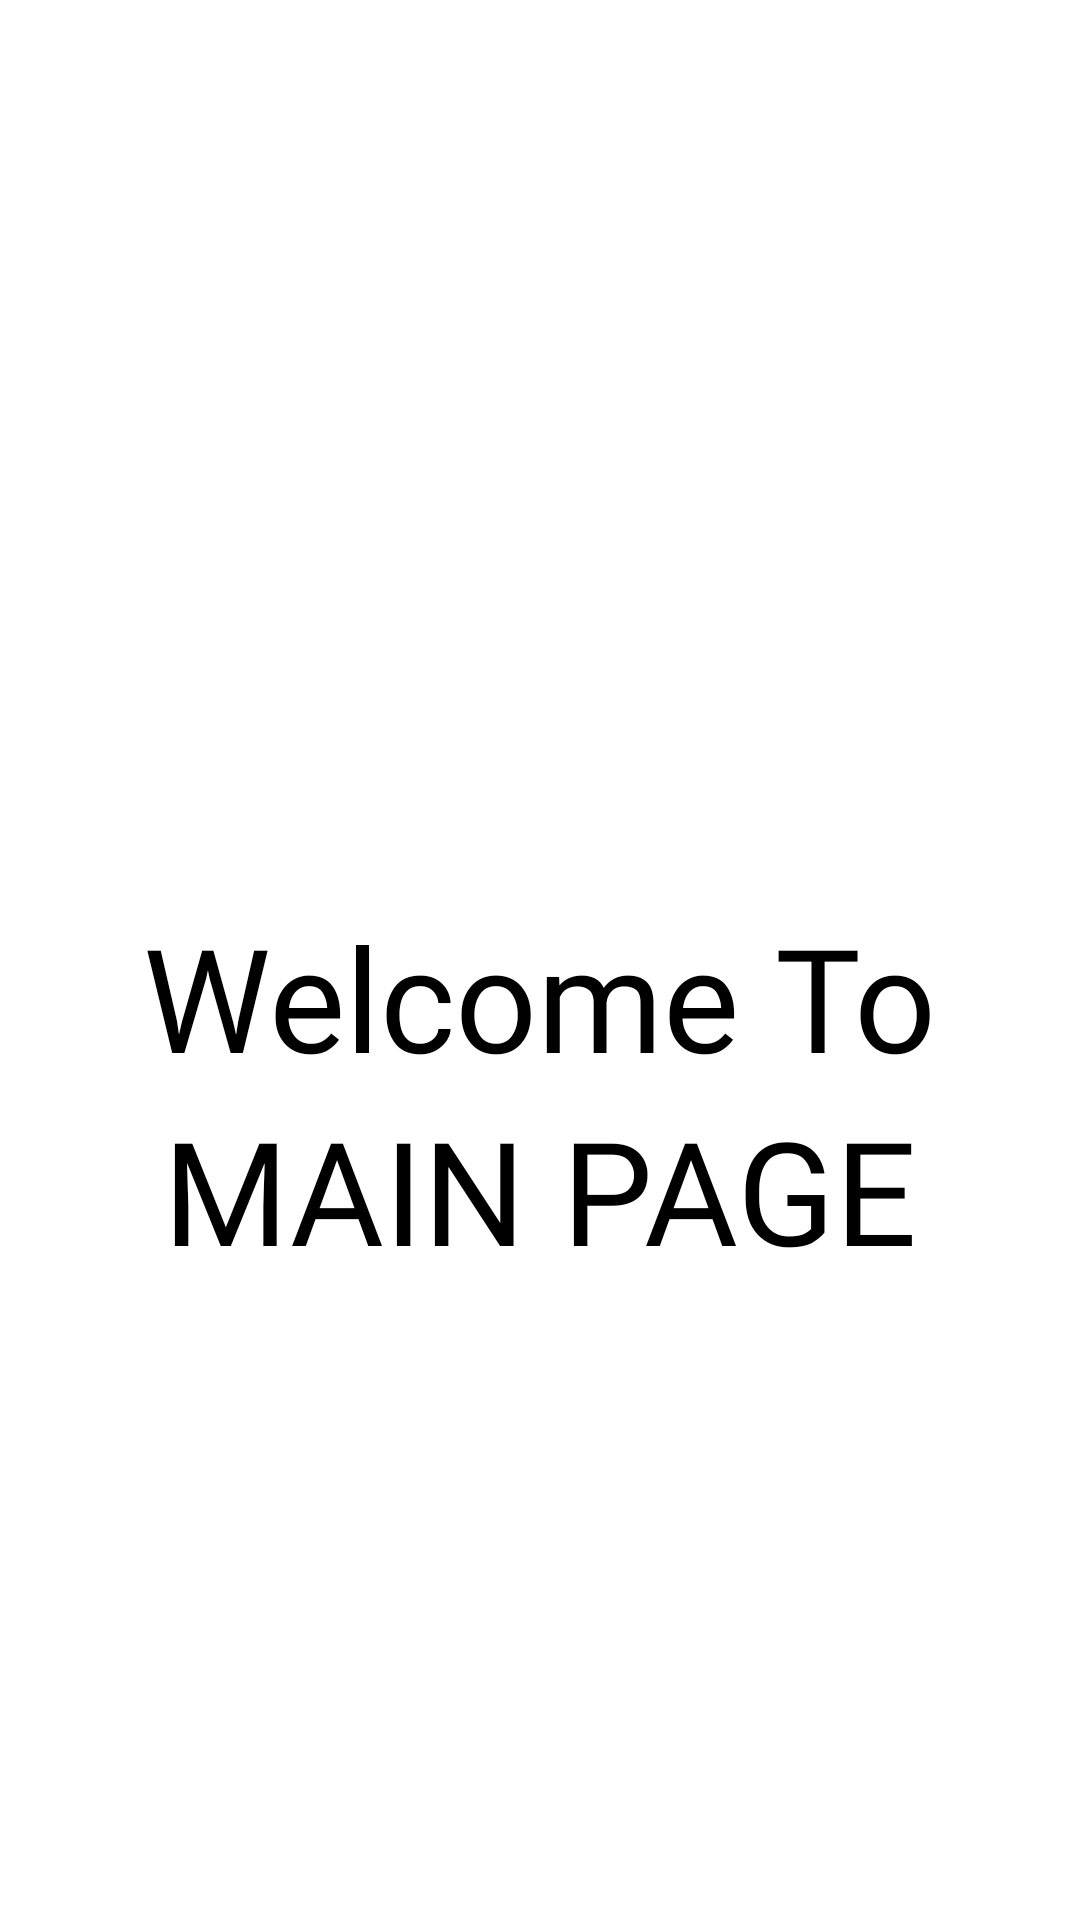

Write the Android layout XML for this screen, with the resource values it uses.
<!-- AndroidManifest.xml: application theme Theme.CarpoolClan -->
<!-- res/layout/activity_main.xml -->
<?xml version="1.0" encoding="utf-8"?>
<LinearLayout xmlns:android="http://schemas.android.com/apk/res/android"
    xmlns:app="http://schemas.android.com/apk/res-auto"
    xmlns:tools="http://schemas.android.com/tools"
    android:layout_width="match_parent"
    android:layout_height="match_parent"
    android:background="@drawable/background_one"
    android:gravity="center_horizontal"
    android:orientation="vertical"
    tools:context=".MainActivity">
    <TextView
        android:layout_width="wrap_content"
        android:layout_height="wrap_content"
        android:fontFamily="@font/opensans_condensed_regular"
        android:text="Welcome To"
        android:textColor="@color/black"
        android:textSize="48sp"
        android:layout_marginTop="300dp"
        app:drawableTopCompat="@drawable/taxi_icon" />
    <TextView
        android:layout_width="wrap_content"
        android:layout_height="wrap_content"
        android:fontFamily="@font/opensans_condensed_extrabold"
        android:text="MAIN PAGE"
        android:textColor="@color/black"
        android:textSize="48sp" />
</LinearLayout>
<!-- resources referenced by this layout -->
<resources>
  <color name="black">#FF000000</color>
  <style name="Theme.CarpoolClan" parent="Theme.MaterialComponents.DayNight.DarkActionBar">
          
          <item name="colorPrimary">@color/purple_500</item>
          <item name="colorPrimaryVariant">@color/purple_700</item>
          <item name="colorOnPrimary">@color/white</item>
          
          <item name="colorSecondary">@color/teal_200</item>
          <item name="colorSecondaryVariant">@color/teal_700</item>
          <item name="colorOnSecondary">@color/black</item>
          
          <item name="android:statusBarColor">?attr/colorPrimaryVariant</item>
          
      </style>
  <color name="purple_500">#FF6200EE</color>
  <color name="purple_700">#FF3700B3</color>
  <color name="white">#FFFFFFFF</color>
  <color name="teal_200">#FF03DAC5</color>
  <color name="teal_700">#FF018786</color>
</resources>
